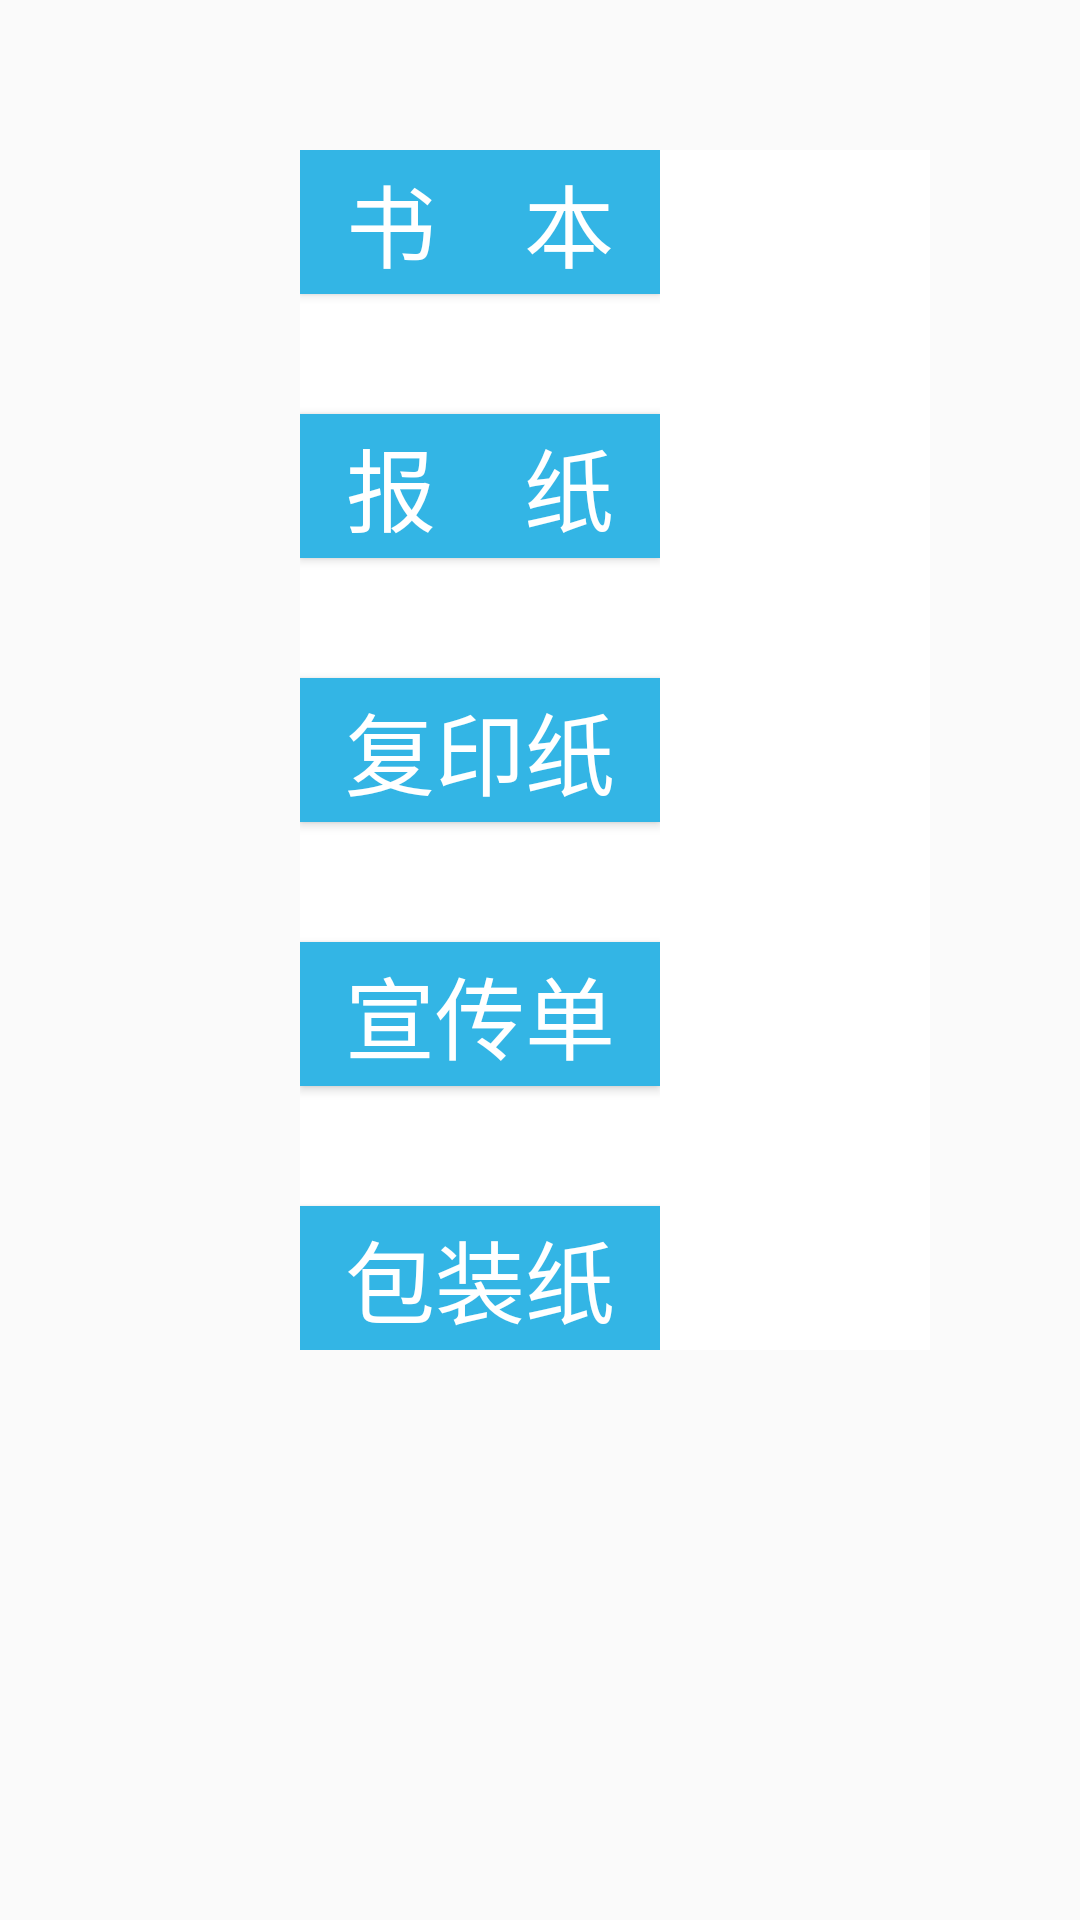

Layout XML and referenced resources for this Android screen:
<!-- AndroidManifest.xml: application theme Theme.Recycle_cloud -->
<!-- res/layout/paper.xml -->
<?xml version="1.0" encoding="utf-8"?>
<FrameLayout xmlns:android="http://schemas.android.com/apk/res/android"
    xmlns:tools="http://schemas.android.com/tools"
    android:layout_width="match_parent"
    android:layout_height="match_parent"
    tools:context=".fragment.ElectronFragment">

    <LinearLayout
        android:layout_width="match_parent"
        android:layout_height="wrap_content"
        android:layout_marginLeft="100dp"
        android:layout_marginTop="50dp"
        android:layout_marginRight="50dp"
        android:background="@color/white">

        <LinearLayout
            android:layout_width="wrap_content"
            android:layout_height="wrap_content"
            android:layout_marginRight="50dp"
            android:orientation="vertical">

            <Button
                android:id="@+id/btn_jsj"
                android:layout_width="120dp"
                android:layout_height="wrap_content"
                android:background="@color/plc"
                android:text="书    本"
                android:textColor="@color/white"
                android:textSize="30sp" />

            <Button
                android:id="@+id/btn_dyj"
                android:layout_width="120dp"
                android:layout_height="wrap_content"
                android:layout_marginTop="40dp"
                android:background="@color/blue"
                android:text="报    纸"
                android:textColor="@color/white"
                android:textSize="30sp" />

            <Button
                android:id="@+id/btn_fyj"
                android:layout_width="120dp"
                android:layout_height="wrap_content"
                android:layout_marginTop="40dp"
                android:background="@color/blue"
                android:text="复印纸"
                android:textColor="@color/white"
                android:textSize="30sp" />

            <Button
                android:id="@+id/btn_czj"
                android:layout_width="120dp"
                android:layout_height="wrap_content"
                android:layout_marginTop="40dp"
                android:background="@color/blue"
                android:text="宣传单"
                android:textColor="@color/white"
                android:textSize="30sp" />

            <Button
                android:id="@+id/btn_smy"
                android:layout_width="120dp"
                android:layout_height="wrap_content"
                android:layout_marginTop="40dp"
                android:background="@color/blue"
                android:text="包装纸"
                android:textColor="@color/white"
                android:textSize="30sp" />
        </LinearLayout>

        <LinearLayout
            android:layout_width="wrap_content"
            android:layout_height="wrap_content"
            android:layout_marginRight="165dp"
            android:orientation="vertical">

            <Button
                android:id="@+id/btn_tyy"
                android:layout_width="120dp"
                android:layout_height="wrap_content"
                android:background="@color/blue"
                android:text="信    封"
                android:textColor="@color/white"
                android:textSize="30sp" />

            <Button
                android:id="@+id/btn_dsj"
                android:layout_width="120dp"
                android:layout_height="wrap_content"
                android:layout_marginTop="40dp"
                android:background="@color/blue"
                android:text="硬纸板"
                android:textColor="@color/white"
                android:textSize="30sp" />

            <Button
                android:id="@+id/btn_ktj"
                android:layout_width="120dp"
                android:layout_height="wrap_content"
                android:layout_marginTop="40dp"
                android:background="@color/blue"
                android:text="纸板盒"
                android:textColor="@color/white"
                android:textSize="30sp" />

            <Button
                android:id="@+id/btn_dx"
                android:layout_width="120dp"
                android:layout_height="wrap_content"
                android:layout_marginTop="40dp"
                android:background="@color/blue"
                android:text="利乐包装"
                android:textColor="@color/white"
                android:textSize="30sp" />

            <Button
                android:id="@+id/btn_qt"
                android:layout_width="120dp"
                android:layout_height="wrap_content"
                android:layout_marginTop="40dp"
                android:background="@color/blue"
                android:text="其他"
                android:textColor="@color/white"
                android:textSize="30sp" />

        </LinearLayout>

    </LinearLayout>

</FrameLayout>
<!-- resources referenced by this layout -->
<resources>
  <color name="blue">@android:color/holo_blue_light</color>
  <color name="plc">@android:color/holo_blue_light</color>
  <color name="white">@android:color/white</color>
  <style name="Theme.Recycle_cloud" parent="Theme.MaterialComponents.Light.NoActionBar.Bridge">
          
          <item name="colorPrimary">@color/purple_500</item>
          <item name="colorPrimaryVariant">@color/purple_700</item>
          <item name="colorOnPrimary">@color/white</item>
          
          <item name="colorSecondary">@color/teal_200</item>
          <item name="colorSecondaryVariant">@color/teal_700</item>
          <item name="colorOnSecondary">@color/black</item>
          
          <item name="android:statusBarColor" tools:targetApi="l">?attr/colorPrimaryVariant</item>
          
      </style>
  <color name="purple_500">#FF6200EE</color>
  <color name="purple_700">#FF3700B3</color>
  <color name="teal_200">#FF03DAC5</color>
  <color name="teal_700">#FF018786</color>
  <color name="black">@android:color/black</color>
</resources>
